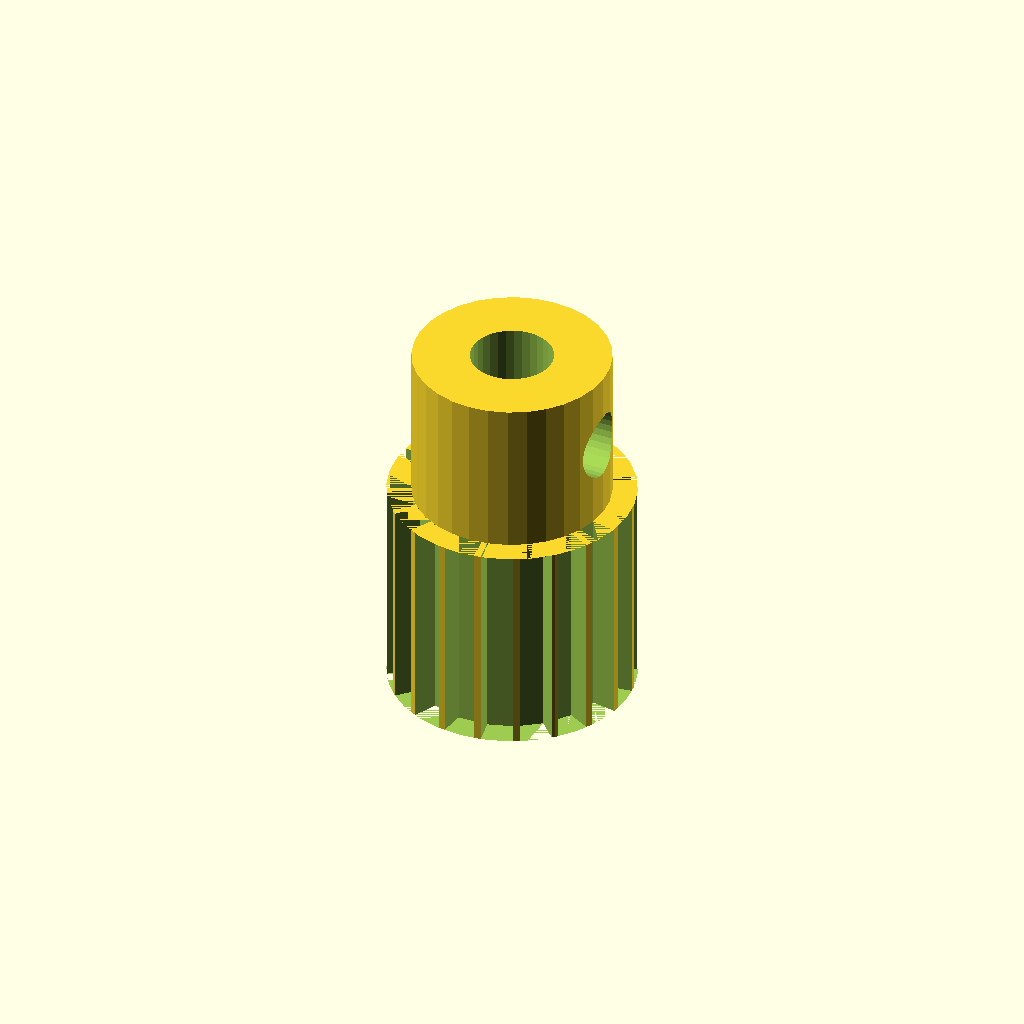
Cell 1 — every parameter at its default value.
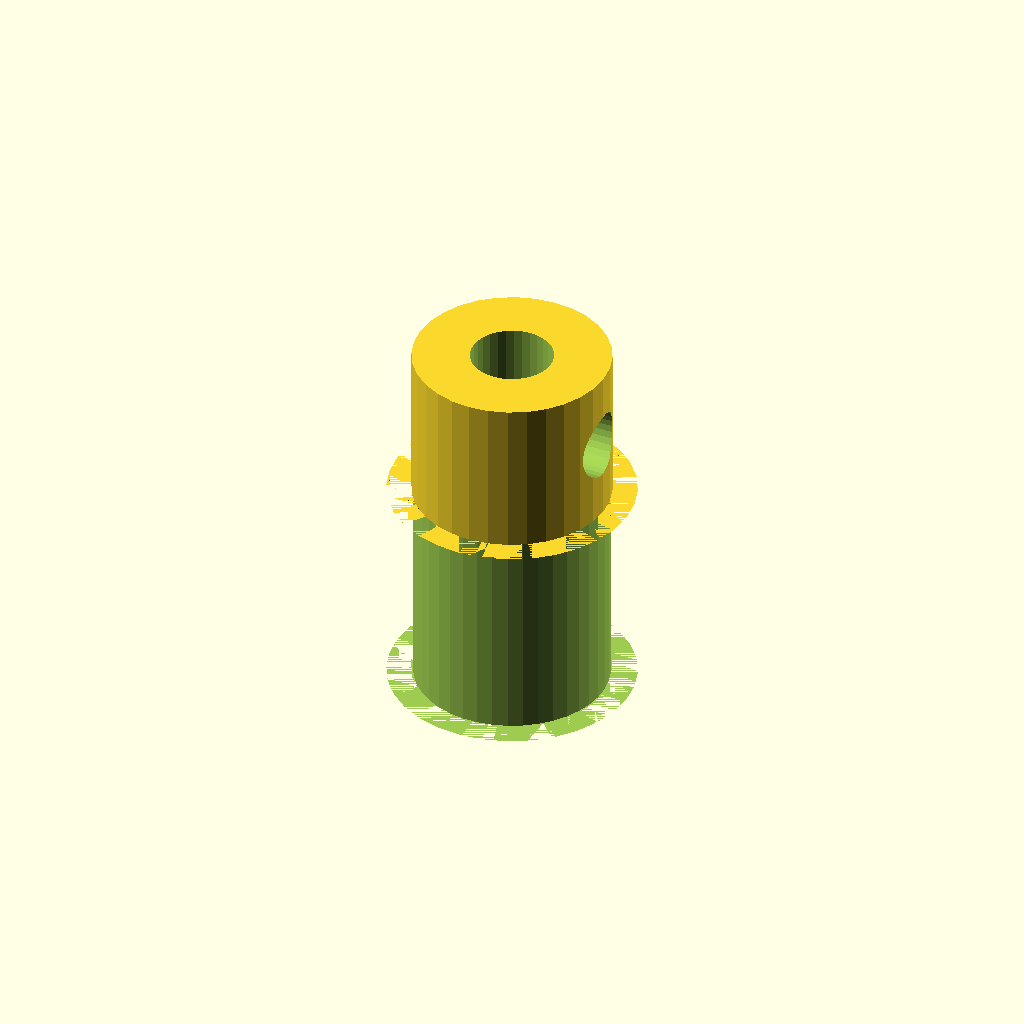
Cell 2: tooth_count = 40 (everything else at default).
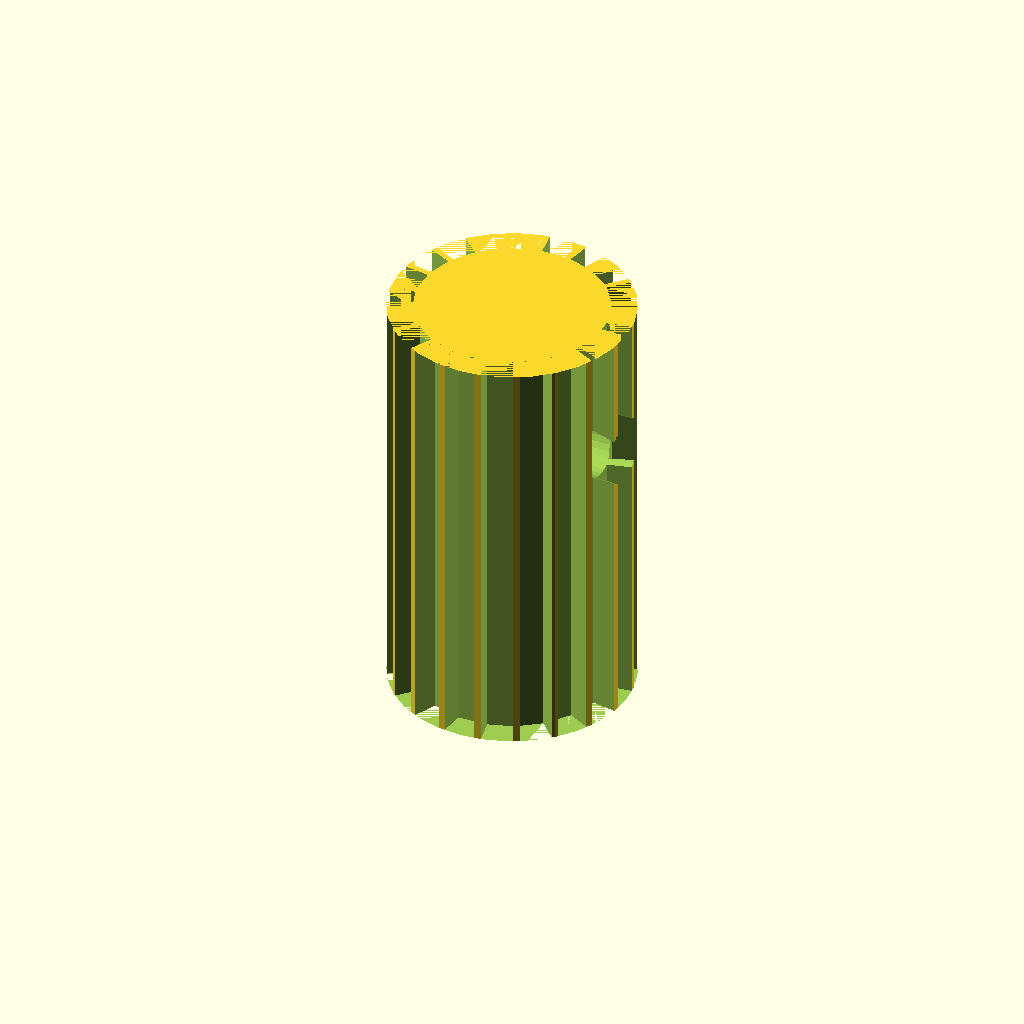
Cell 3: width = 22 (everything else at default).
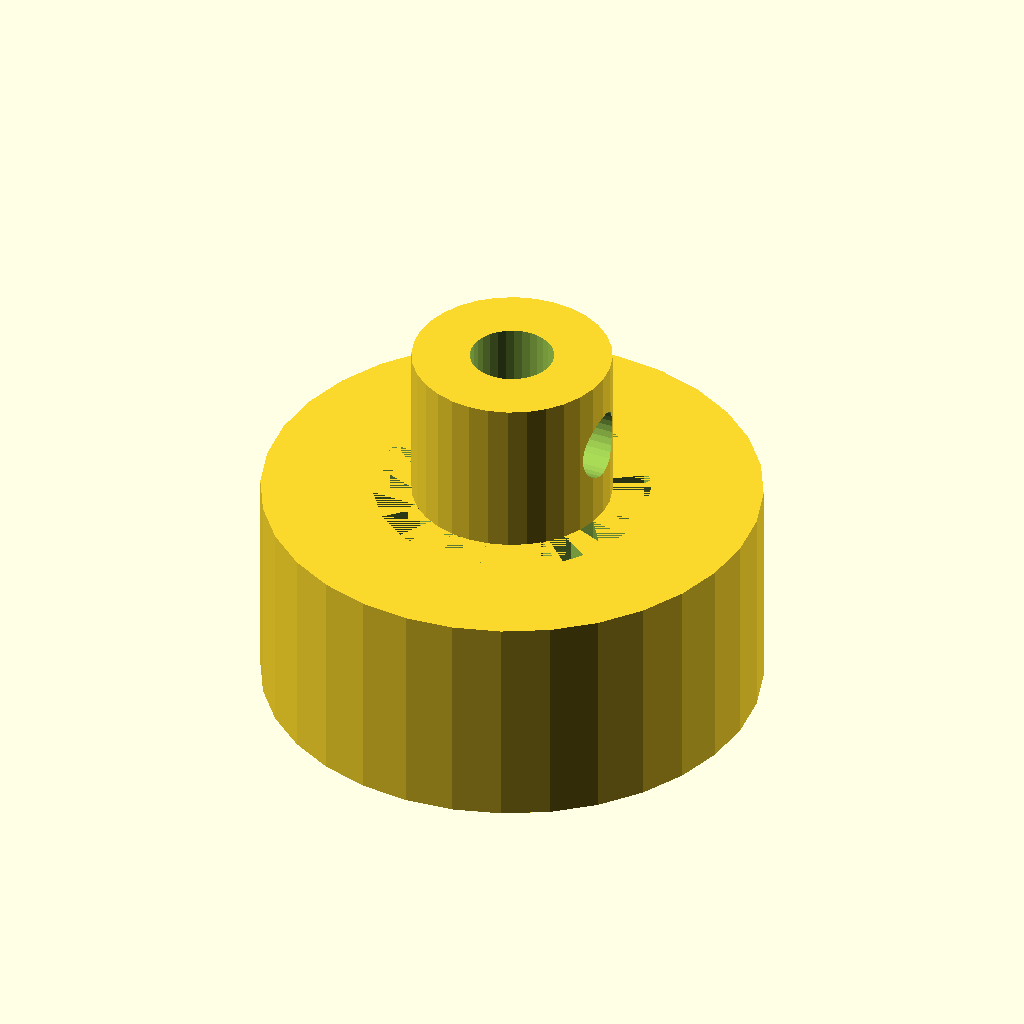
Cell 4 — tip_d set to 24.96, the other parameters unchanged.
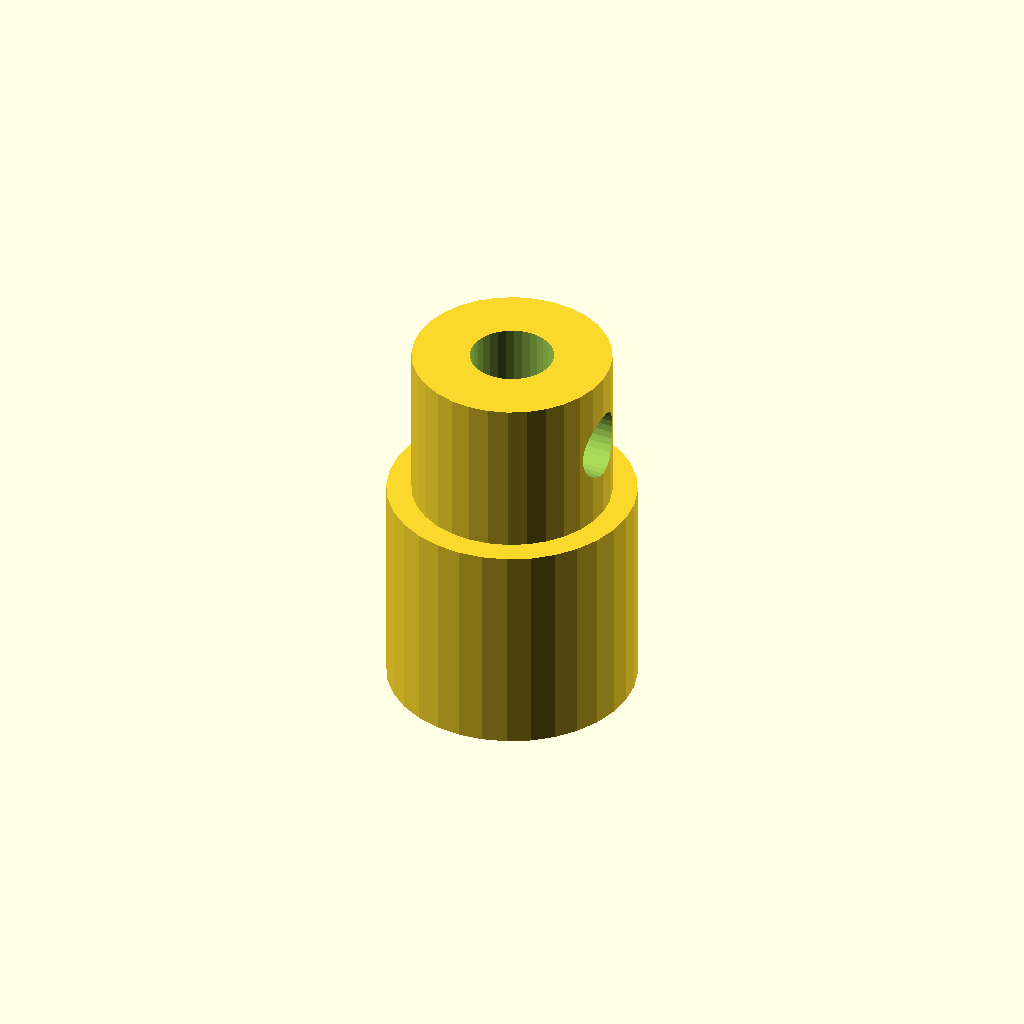
Cell 5: the same model with root_d = 21.96.
One fixed orthographic camera (rotation 55°, 0°, 25°; colour scheme Cornfield) for every cell.
OpenSCAD source file optional_data/data/gen2/pulleys/part_0079.scad:
$fn = 32;

// ----------------------------------------------------------------------
// Timing pulley: GT2 20T, pitch 2 mm, 12.48 mm x 19 mm
// ----------------------------------------------------------------------

// --- parameters (mm) ---
pitch_mm = 2;             // belt pitch
tooth_count = 20;         // number of grooves
width = 11;               // belt width between the flanges
tip_d = 12.48;            // tip circle diameter
root_d = 10.98;           // groove bottom diameter
groove_h = 0.75;          // groove depth
tooth_w = 1.5;            // groove width at the tip circle
hub_bore = 4.19;          // shaft bore
hub_d = 9.98;             // hub diameter
hub_h = 8;                // hub above the flange
bottom_z = 0;             // lowest point of the pulley
top_z = 19;               // highest point of the pulley
set_d = 3.4;              // set screw tap hole

module rim() {
  cylinder(h = width, d = tip_d);
}

module groove_cutter() {
  /* belt tooth groove: deeper than wide, cut through the belt width */
  translate([root_d / 2, 0, 0])
    linear_extrude(height = width)
      polygon(points = [[-0.6, -tooth_w * 0.42], [groove_h + 0.6, -tooth_w * 0.6],
                        [groove_h + 0.6, tooth_w * 0.6], [-0.6, tooth_w * 0.42]]);
}

module hub() {
  translate([0, 0, bottom_z]) cylinder(h = top_z - bottom_z, d = hub_d);
}

difference() {
  union() {
    rim();
    hub();
  }
  for (i = [0 : tooth_count - 1]) rotate([0, 0, i * 360 / tooth_count]) groove_cutter();
  translate([0, 0, bottom_z - 1]) cylinder(h = top_z - bottom_z + 2, d = hub_bore);
  translate([-1, 0, top_z - hub_h * 0.5]) rotate([0, 90, 0]) cylinder(h = hub_d / 2 + 3, d = set_d);
}
Customizer parameters (derived from the source; name, type, default, range or options):
pitch_mm: number, default 2
tooth_count: number, default 20
width: number, default 11
tip_d: number, default 12.48
root_d: number, default 10.98
groove_h: number, default 0.75
tooth_w: number, default 1.5
hub_bore: number, default 4.19
hub_d: number, default 9.98
hub_h: number, default 8
bottom_z: number, default 0
top_z: number, default 19
set_d: number, default 3.4
